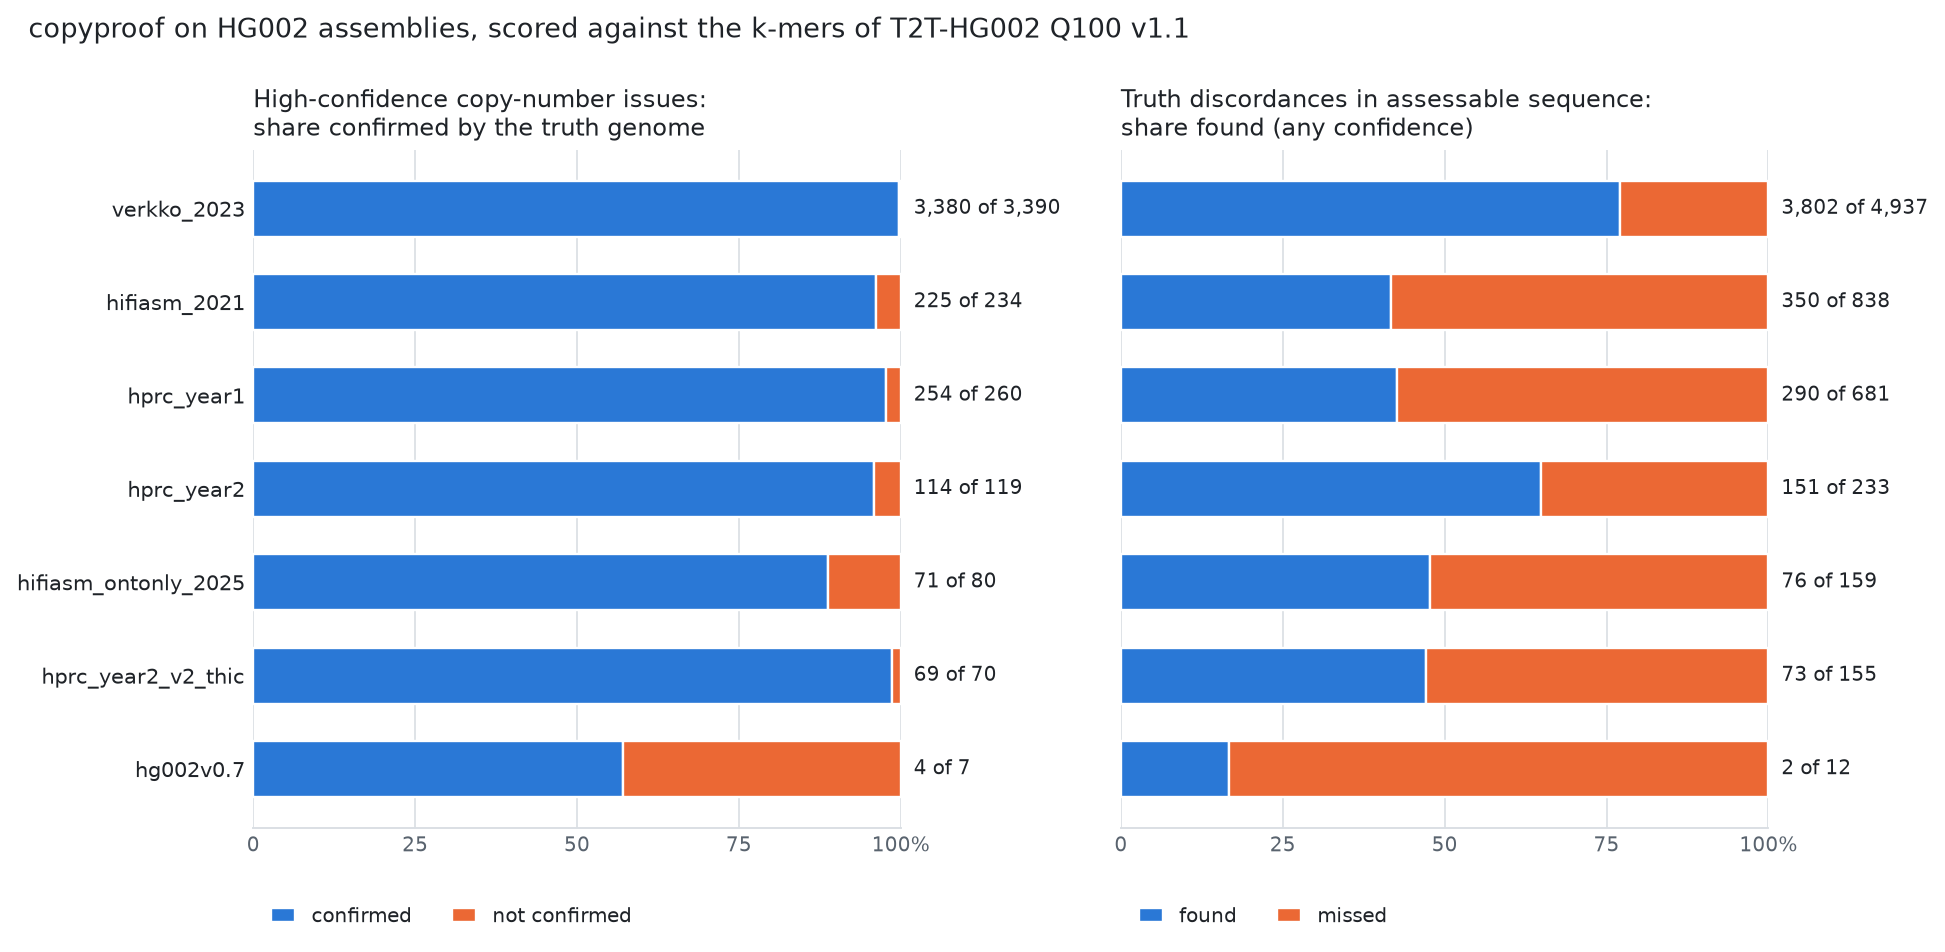

Values plotted in this chart, from the file beside it:
assembly	what	Gb	sequences	assessable	truth_segments	truth_Mb	truth_assessable	truth_found	recall	truth_assessable_Mb	truth_found_Mb	high	high_true	precision_high	low	low_true	precision_low	ambiguous_not_reported	ambiguous_not_reported_true	depth_anomalies	depth_anomalies_true	qv_truth	qv_reads
hprc_year2	HPRC year-2 pipeline, hifiasm trio, poli…	5.98	302	0.8904	647	16.52	233	151	0.648	9.47	6.86	119	114	0.958	74	31	0.419	139	9	2617	25	51.4	49.21
verkko_2023	Verkko HiFi + ONT, trio (2023); names ca…	6.085	3258	0.8826	6704	149.6	4937	3802	0.77	129.1	95.72	3390	3380	0.997	551	429	0.779	40	17	3435	862	44.3	42.03
hprc_year1	HPRC year-1 assembly (hifiasm trio, 2021…	6.019	1055	0.8842	3259	59.71	681	290	0.426	27.28	18.7	260	254	0.977	88	50	0.568	154	51	2737	117	52.4	49.72
hifiasm_2021	hifiasm 0.12, HiFi only (2021)	5.967	1030	0.8924	2364	53.42	838	350	0.418	36.65	23.15	234	225	0.962	135	85	0.63	133	41	2672	94	50.8	48.43
hifiasm_ontonly_2025	hifiasm, ONT only (2025)	5.98	163	0.8899	922	18.8	159	76	0.478	6.96	5.11	80	71	0.887	57	4	0.07	133	14	2663	13	45.7	43.89
hg002v0.7	Q100 draft v0.7	6.0	48	0.8869	212	2.18	12	2	0.167	0.22	0.01	7	4	0.571	38	2	0.053	109	0	2666	3	56.9	51.18
hprc_year2_v2_thic	HPRC year-2 v2, trio + Hi-C	5.977	209	0.8907	1010	17.87	155	73	0.471	7.3	5.05	70	69	0.986	45	10	0.222	108	0	2656	31	52.7	48.79
